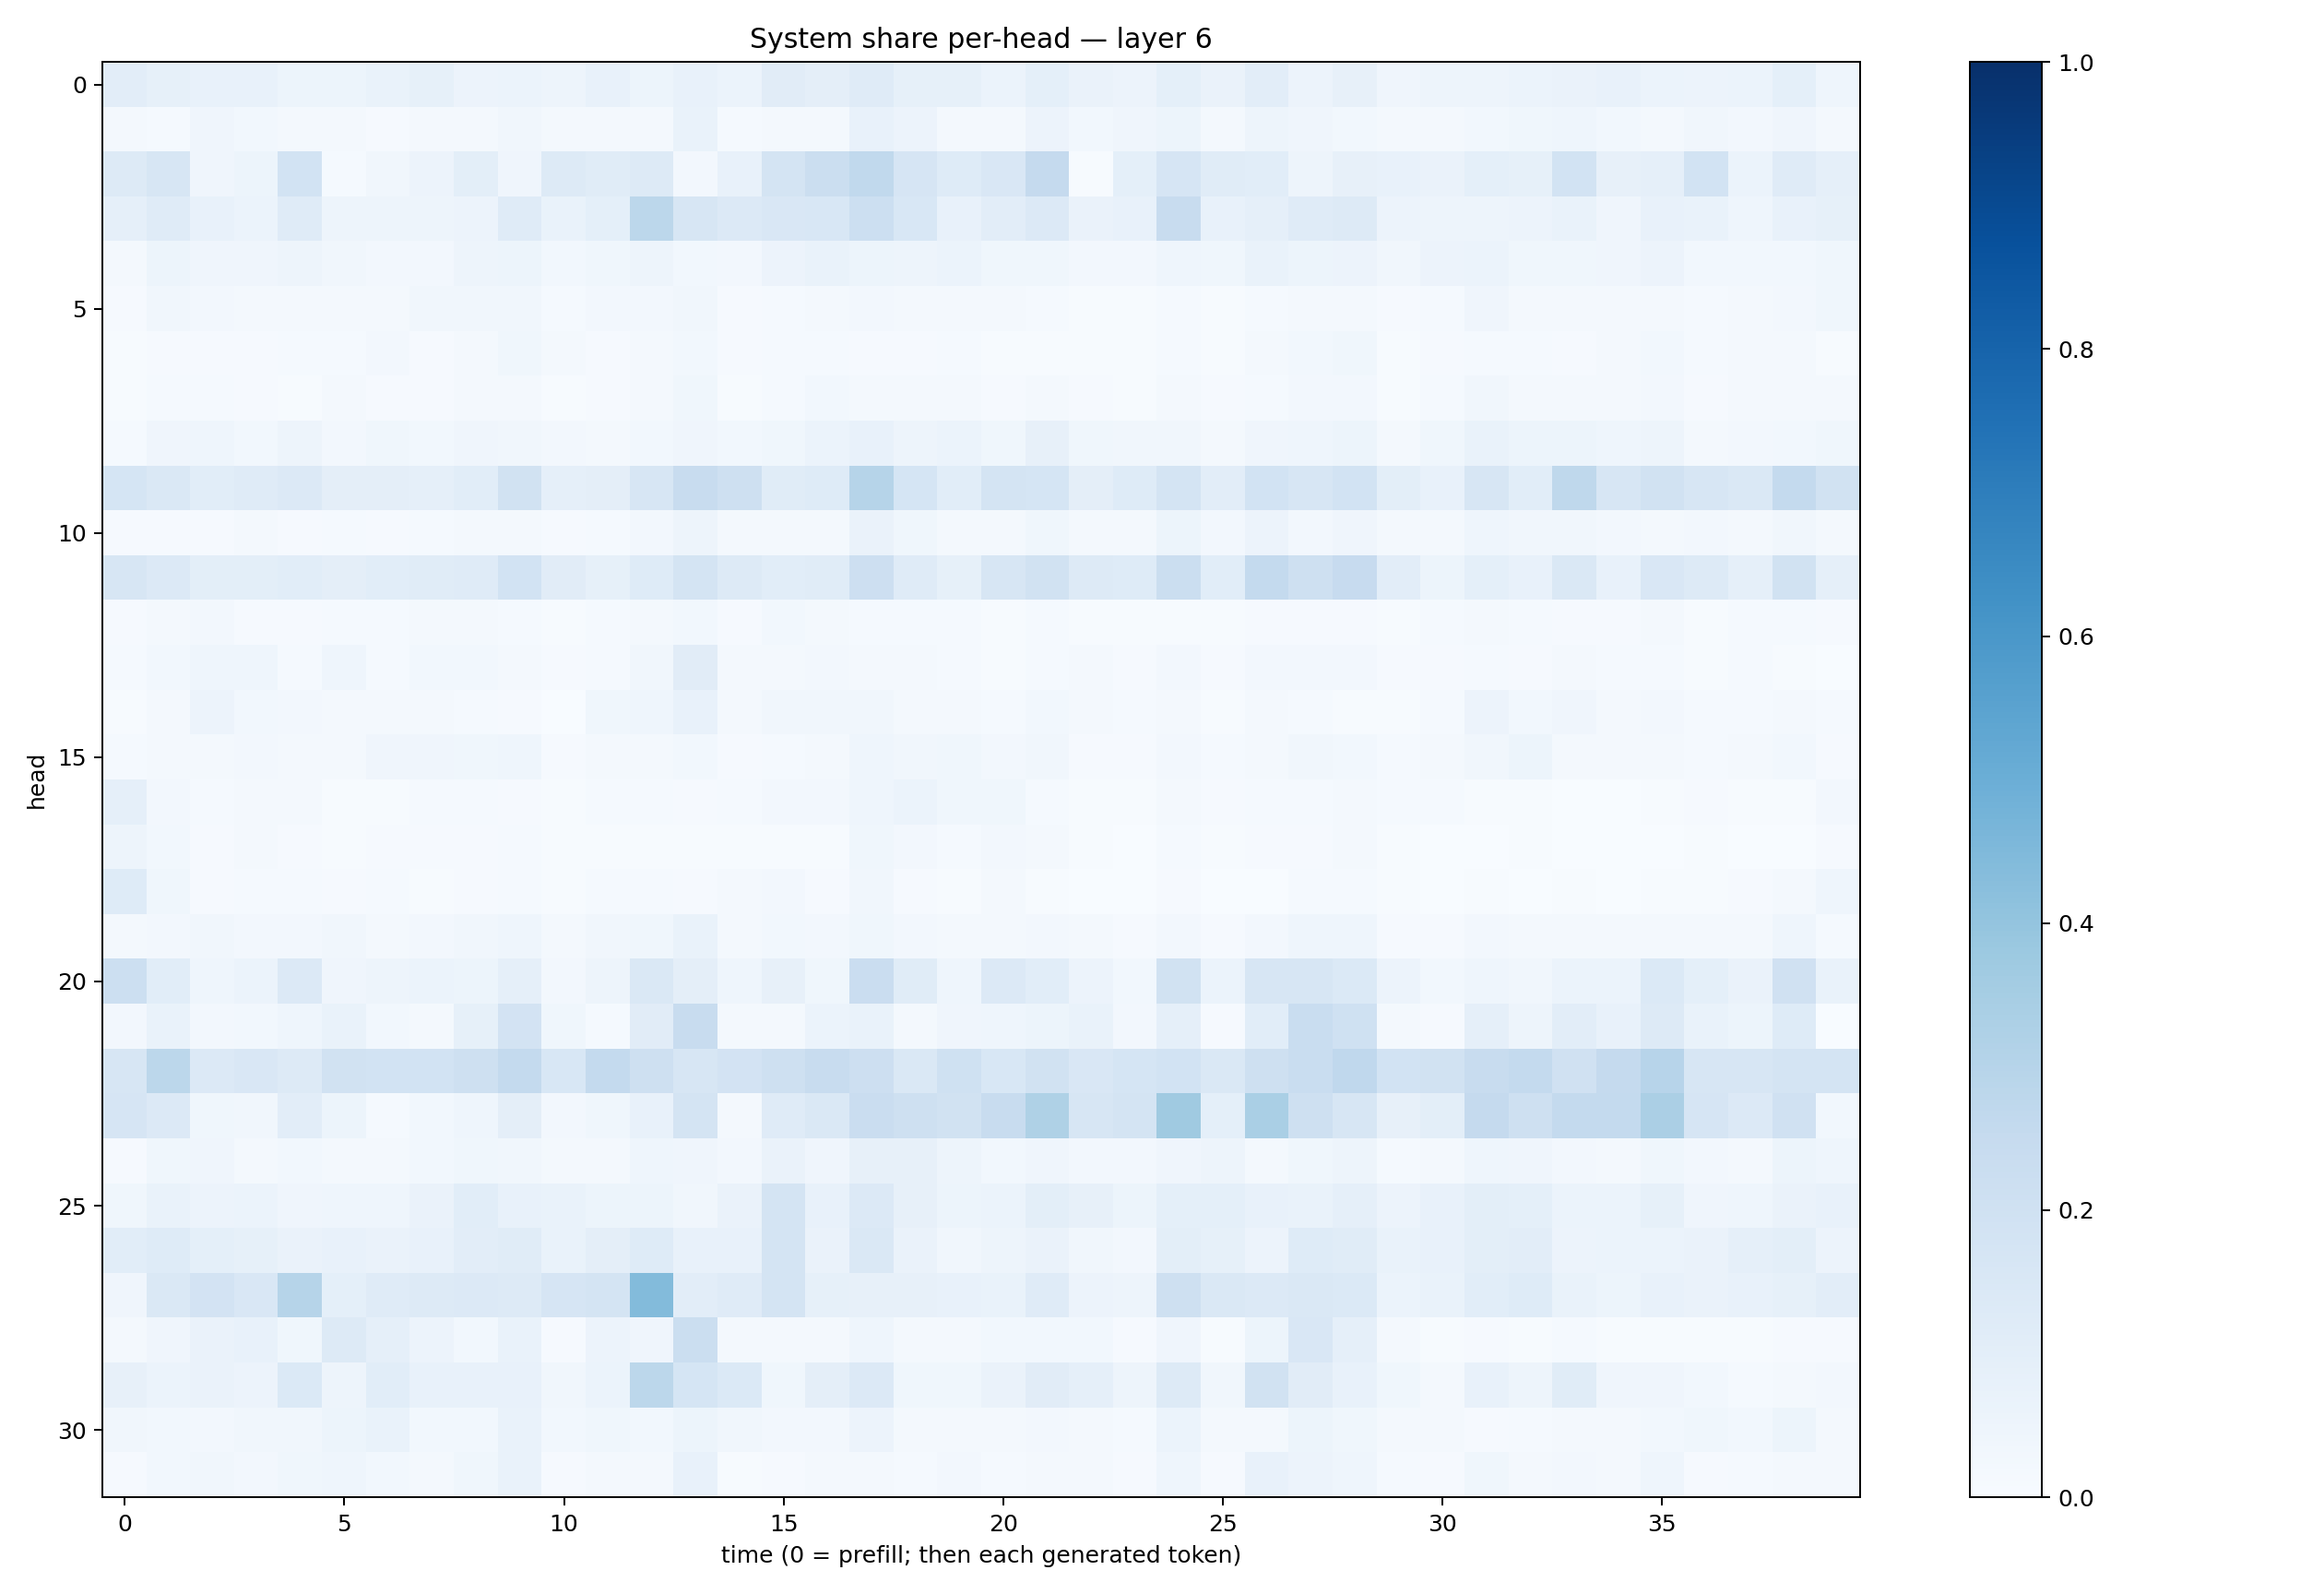

The table this chart was drawn from, first rows:
0.10493762, 0.08412121, 0.07540876, 0.07193468, 0.051871244, 0.053936534, 0.06668869, 0.083301954, 0.05768376, 0.059015032, 0.049933843, 0.070515804, 0.053020295, 0.07670471, 0.059320465, 0.11077092, 0.09664223, 0.11841188, 0.085034564, 0.084366985, 0.05952819, 0.092463225, 0.0626768, 0.056017477
0.02005, 0.01186, 0.04093, 0.02832, 0.01906, 0.0169, 0.01051, 0.01824, 0.01794, 0.03452, 0.01606, 0.0169, 0.01803, 0.0699, 0.01329, 0.02228, 0.0158, 0.07318, 0.05811, 0.02245, 0.02215, 0.05683, 0.02929, 0.04158
0.1272, 0.1616, 0.04183, 0.05348, 0.184, 0.0142, 0.03254, 0.05738, 0.09882, 0.0427, 0.1263, 0.1159, 0.1307, 0.02492, 0.07498, 0.1722, 0.2218, 0.2654, 0.1659, 0.1218, 0.1504, 0.2535, 0.005941, 0.09292
0.08648, 0.1207, 0.07676, 0.0605, 0.1179, 0.0504, 0.04917, 0.04918, 0.05793, 0.1187, 0.0683, 0.09211, 0.2798, 0.1621, 0.1355, 0.1505, 0.1556, 0.2159, 0.1539, 0.07695, 0.1018, 0.1346, 0.06341, 0.07131
0.02339, 0.05327, 0.04026, 0.04088, 0.04876, 0.03192, 0.02441, 0.02704, 0.0479, 0.05362, 0.0284, 0.03735, 0.04764, 0.02809, 0.02401, 0.05514, 0.06956, 0.05426, 0.04719, 0.06161, 0.03669, 0.03714, 0.02382, 0.02475
0.008554, 0.03184, 0.02501, 0.01914, 0.02248, 0.01928, 0.01736, 0.03384, 0.03315, 0.03217, 0.01519, 0.02716, 0.02685, 0.03132, 0.008729, 0.01477, 0.02207, 0.02571, 0.01737, 0.02188, 0.01674, 0.01308, 0.005334, 0.004388
0.007117, 0.01139, 0.01114, 0.01109, 0.01355, 0.01554, 0.02398, 0.01156, 0.02124, 0.03545, 0.01936, 0.01001, 0.01764, 0.03116, 0.009319, 0.01191, 0.01318, 0.009574, 0.008627, 0.01196, 0.004516, 0.007795, 0.00414, 0.00478
0.005757, 0.01313, 0.01302, 0.0112, 0.007132, 0.01818, 0.008596, 0.008768, 0.01672, 0.02077, 0.007543, 0.008073, 0.01783, 0.03632, 0.007639, 0.01499, 0.02825, 0.02286, 0.01722, 0.02016, 0.008078, 0.01728, 0.008695, 0.007471
0.0143, 0.03912, 0.0461, 0.03075, 0.05055, 0.02444, 0.03884, 0.02987, 0.04237, 0.03316, 0.02449, 0.02171, 0.0311, 0.04091, 0.02945, 0.03568, 0.0614, 0.07108, 0.04881, 0.06233, 0.0378, 0.07891, 0.03625, 0.03268
0.1686, 0.1447, 0.1078, 0.1173, 0.1329, 0.09702, 0.09645, 0.08897, 0.1089, 0.1909, 0.08606, 0.0975, 0.1577, 0.2419, 0.2045, 0.1141, 0.1238, 0.298, 0.1706, 0.1066, 0.1771, 0.17, 0.09431, 0.1243
0.01116, 0.01016, 0.01069, 0.01724, 0.01104, 0.01383, 0.008875, 0.01346, 0.01566, 0.01889, 0.008914, 0.01346, 0.02404, 0.05035, 0.01989, 0.02342, 0.01838, 0.06308, 0.03653, 0.02103, 0.0187, 0.03538, 0.01655, 0.02225
0.1564, 0.1339, 0.09832, 0.09836, 0.1073, 0.09649, 0.1075, 0.1147, 0.1175, 0.1857, 0.1098, 0.08307, 0.122, 0.1795, 0.1305, 0.1059, 0.1146, 0.2147, 0.1202, 0.08359, 0.1579, 0.1939, 0.1263, 0.1222
0.008773, 0.01853, 0.02371, 0.01074, 0.0102, 0.01385, 0.01271, 0.01753, 0.01906, 0.01525, 0.006884, 0.01556, 0.01916, 0.02805, 0.009757, 0.02905, 0.02118, 0.01406, 0.01263, 0.01525, 0.006002, 0.01423, 0.005603, 0.00577
0.01423, 0.0301, 0.04608, 0.04433, 0.01541, 0.0446, 0.01485, 0.02796, 0.02964, 0.02217, 0.008188, 0.0129, 0.03416, 0.1127, 0.01787, 0.02052, 0.02657, 0.0226, 0.01909, 0.01525, 0.005213, 0.01444, 0.01644, 0.009356
0.006794, 0.02087, 0.05675, 0.03006, 0.02528, 0.02252, 0.02038, 0.01885, 0.01549, 0.009302, 0.003683, 0.03785, 0.04471, 0.07746, 0.01969, 0.03231, 0.03353, 0.03509, 0.01838, 0.02014, 0.01271, 0.02939, 0.01693, 0.01525
0.01251, 0.01692, 0.02156, 0.0257, 0.02177, 0.01885, 0.0414, 0.04251, 0.03603, 0.04537, 0.009591, 0.0184, 0.01921, 0.02878, 0.00878, 0.01351, 0.01635, 0.045, 0.03187, 0.03644, 0.02658, 0.03441, 0.01109, 0.008424
0.08777, 0.0261, 0.01344, 0.01996, 0.01913, 0.005865, 0.007552, 0.01505, 0.01422, 0.01075, 0.007258, 0.01357, 0.01248, 0.009449, 0.01544, 0.02641, 0.02508, 0.04666, 0.05947, 0.03803, 0.03655, 0.01476, 0.004471, 0.005672
0.05053, 0.03102, 0.01017, 0.02038, 0.009687, 0.004622, 0.009287, 0.01146, 0.01067, 0.01282, 0.006578, 0.007181, 0.006784, 0.006691, 0.004384, 0.005191, 0.006836, 0.03597, 0.02413, 0.0121, 0.02535, 0.01753, 0.005495, 0.003666
0.1217, 0.03846, 0.009014, 0.01424, 0.01456, 0.01098, 0.01365, 0.006668, 0.01032, 0.01266, 0.005006, 0.01493, 0.01492, 0.009742, 0.01565, 0.02525, 0.009443, 0.03424, 0.009974, 0.007299, 0.02196, 0.00414, 0.003447, 0.003143
0.0161, 0.02509, 0.03254, 0.02616, 0.02732, 0.03237, 0.02275, 0.02605, 0.03202, 0.04664, 0.02063, 0.03169, 0.03735, 0.06988, 0.01923, 0.02819, 0.02505, 0.03899, 0.02538, 0.01934, 0.01766, 0.02634, 0.01604, 0.00929
0.2171, 0.1087, 0.0439, 0.05875, 0.135, 0.04006, 0.04977, 0.06146, 0.0513, 0.08732, 0.02409, 0.04763, 0.1478, 0.09704, 0.04329, 0.07861, 0.03706, 0.2289, 0.1146, 0.04443, 0.1349, 0.1073, 0.0574, 0.03088
0.02355, 0.06977, 0.02673, 0.02774, 0.04333, 0.07003, 0.03099, 0.02134, 0.08258, 0.1798, 0.03781, 0.01554, 0.1099, 0.2389, 0.02218, 0.02188, 0.06038, 0.06837, 0.02305, 0.04288, 0.0435, 0.05107, 0.06908, 0.02714
0.1566, 0.2803, 0.1354, 0.1513, 0.1274, 0.188, 0.1867, 0.1851, 0.2085, 0.254, 0.1558, 0.2549, 0.2061, 0.1616, 0.1827, 0.2095, 0.2376, 0.2135, 0.1482, 0.202, 0.1528, 0.1907, 0.151, 0.1713
0.1667, 0.1352, 0.03517, 0.03487, 0.1049, 0.05205, 0.01388, 0.03084, 0.04382, 0.09749, 0.02528, 0.03773, 0.07765, 0.1726, 0.02315, 0.1205, 0.147, 0.2279, 0.2085, 0.1944, 0.2418, 0.3204, 0.1637, 0.1742
0.01063, 0.03753, 0.03938, 0.01947, 0.03057, 0.01768, 0.02084, 0.02868, 0.03574, 0.03459, 0.02274, 0.02221, 0.0445, 0.04092, 0.02711, 0.06387, 0.03989, 0.08148, 0.07828, 0.04939, 0.03029, 0.03992, 0.02392, 0.02346
0.03572, 0.06876, 0.05491, 0.05917, 0.03913, 0.04548, 0.04635, 0.06467, 0.107, 0.07182, 0.0701, 0.05161, 0.05209, 0.03427, 0.06308, 0.1772, 0.07812, 0.1334, 0.0799, 0.05192, 0.06039, 0.1004, 0.07893, 0.05089
0.1077, 0.1215, 0.09143, 0.08267, 0.06551, 0.07288, 0.06351, 0.078, 0.105, 0.1143, 0.06668, 0.09408, 0.1217, 0.07268, 0.07608, 0.1725, 0.06425, 0.1434, 0.0645, 0.03451, 0.04701, 0.0637, 0.03348, 0.02702
0.04248, 0.1456, 0.1817, 0.1486, 0.2976, 0.09211, 0.1172, 0.1272, 0.134, 0.128, 0.1676, 0.1753, 0.4413, 0.1029, 0.1208, 0.1731, 0.083, 0.081, 0.07989, 0.07087, 0.06806, 0.1207, 0.05669, 0.04939
0.01944, 0.03935, 0.0655, 0.07472, 0.03745, 0.1284, 0.08695, 0.05688, 0.0288, 0.06766, 0.01039, 0.05493, 0.04078, 0.2224, 0.02273, 0.01727, 0.02266, 0.04474, 0.01705, 0.01835, 0.02965, 0.02988, 0.03118, 0.008287
0.08138, 0.06186, 0.06587, 0.05655, 0.1403, 0.04706, 0.1071, 0.07237, 0.07061, 0.07711, 0.03183, 0.06025, 0.2776, 0.1716, 0.1401, 0.03731, 0.09455, 0.1366, 0.03652, 0.03647, 0.06389, 0.1112, 0.08748, 0.04799
0.03282, 0.02961, 0.02711, 0.0314, 0.0332, 0.05185, 0.06896, 0.02932, 0.02797, 0.06933, 0.02989, 0.03537, 0.02819, 0.05386, 0.03296, 0.02465, 0.02644, 0.05783, 0.01852, 0.02243, 0.01924, 0.02655, 0.02284, 0.01534
0.009931, 0.03075, 0.03295, 0.02403, 0.03527, 0.04581, 0.0289, 0.02066, 0.03683, 0.0676, 0.009383, 0.01813, 0.02161, 0.07211, 0.006484, 0.007974, 0.02267, 0.01867, 0.01302, 0.02603, 0.01313, 0.01726, 0.01622, 0.01065
